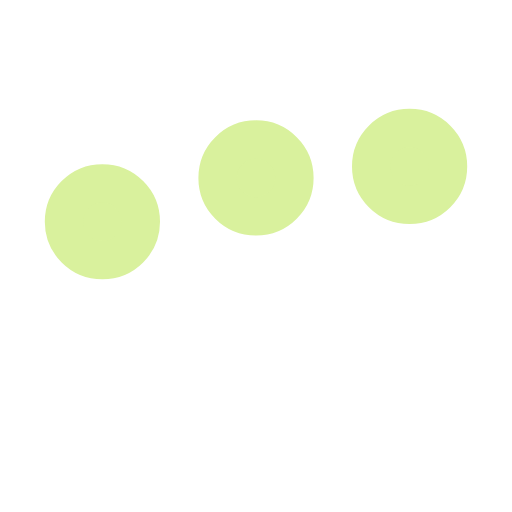
t = 0.00 s
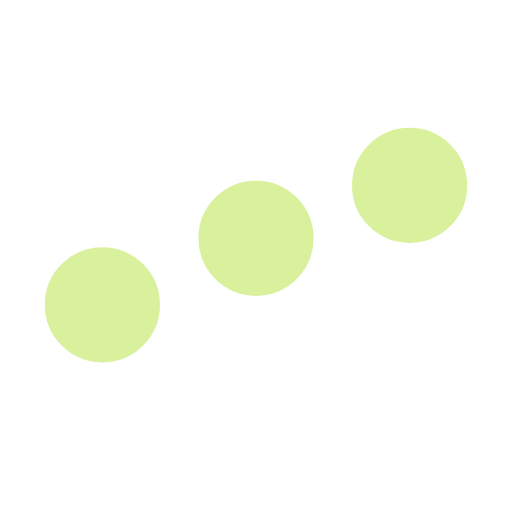
t = 0.25 s
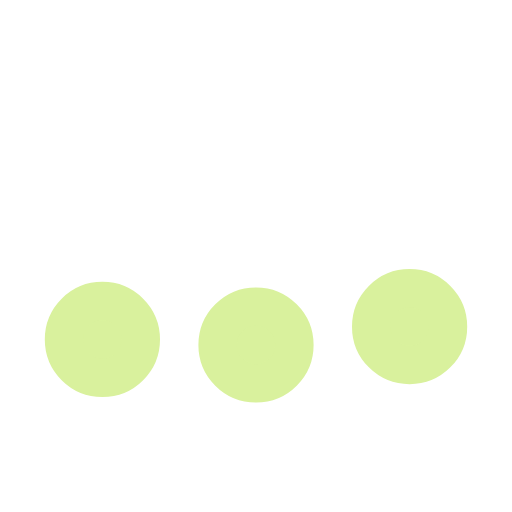
t = 0.75 s
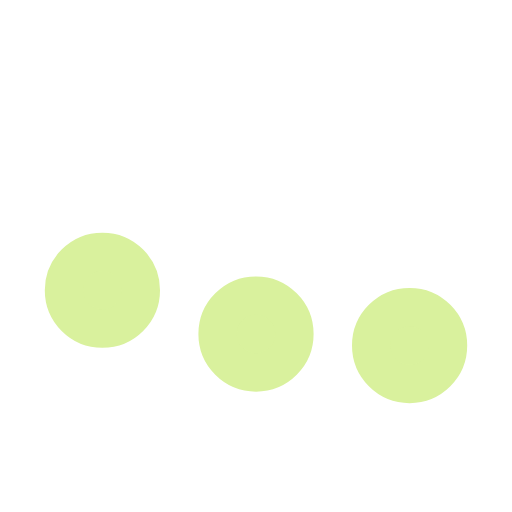
t = 1.00 s
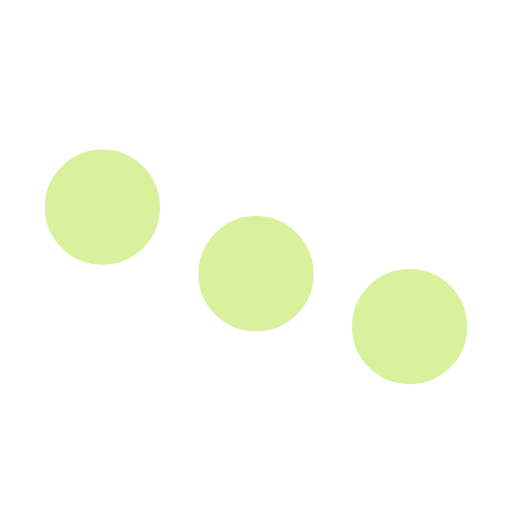
t = 1.25 s
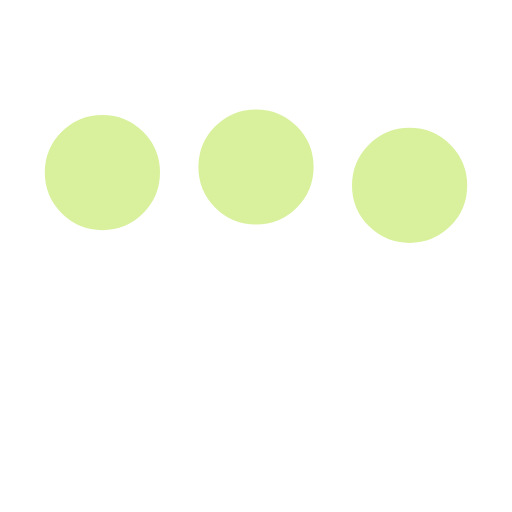
t = 1.75 s

The animated SVG that drew these frames (rendered in a browser with its animation timeline set to each time). Animation: 3 SMIL elements (animate=3); one cycle of 2.00 s, repeats indefinitely.

<svg xmlns='http://www.w3.org/2000/svg' viewBox='0 0 200 200'><circle fill='#D9F19D' stroke='#D9F19D' stroke-width='15' r='15' cx='40' cy='65'><animate attributeName='cy' calcMode='spline' dur='2' values='65;135;65;' keySplines='.5 0 .5 1;.5 0 .5 1' repeatCount='indefinite' begin='-.4'></animate></circle><circle fill='#D9F19D' stroke='#D9F19D' stroke-width='15' r='15' cx='100' cy='65'><animate attributeName='cy' calcMode='spline' dur='2' values='65;135;65;' keySplines='.5 0 .5 1;.5 0 .5 1' repeatCount='indefinite' begin='-.2'></animate></circle><circle fill='#D9F19D' stroke='#D9F19D' stroke-width='15' r='15' cx='160' cy='65'><animate attributeName='cy' calcMode='spline' dur='2' values='65;135;65;' keySplines='.5 0 .5 1;.5 0 .5 1' repeatCount='indefinite' begin='0'></animate></circle></svg>
